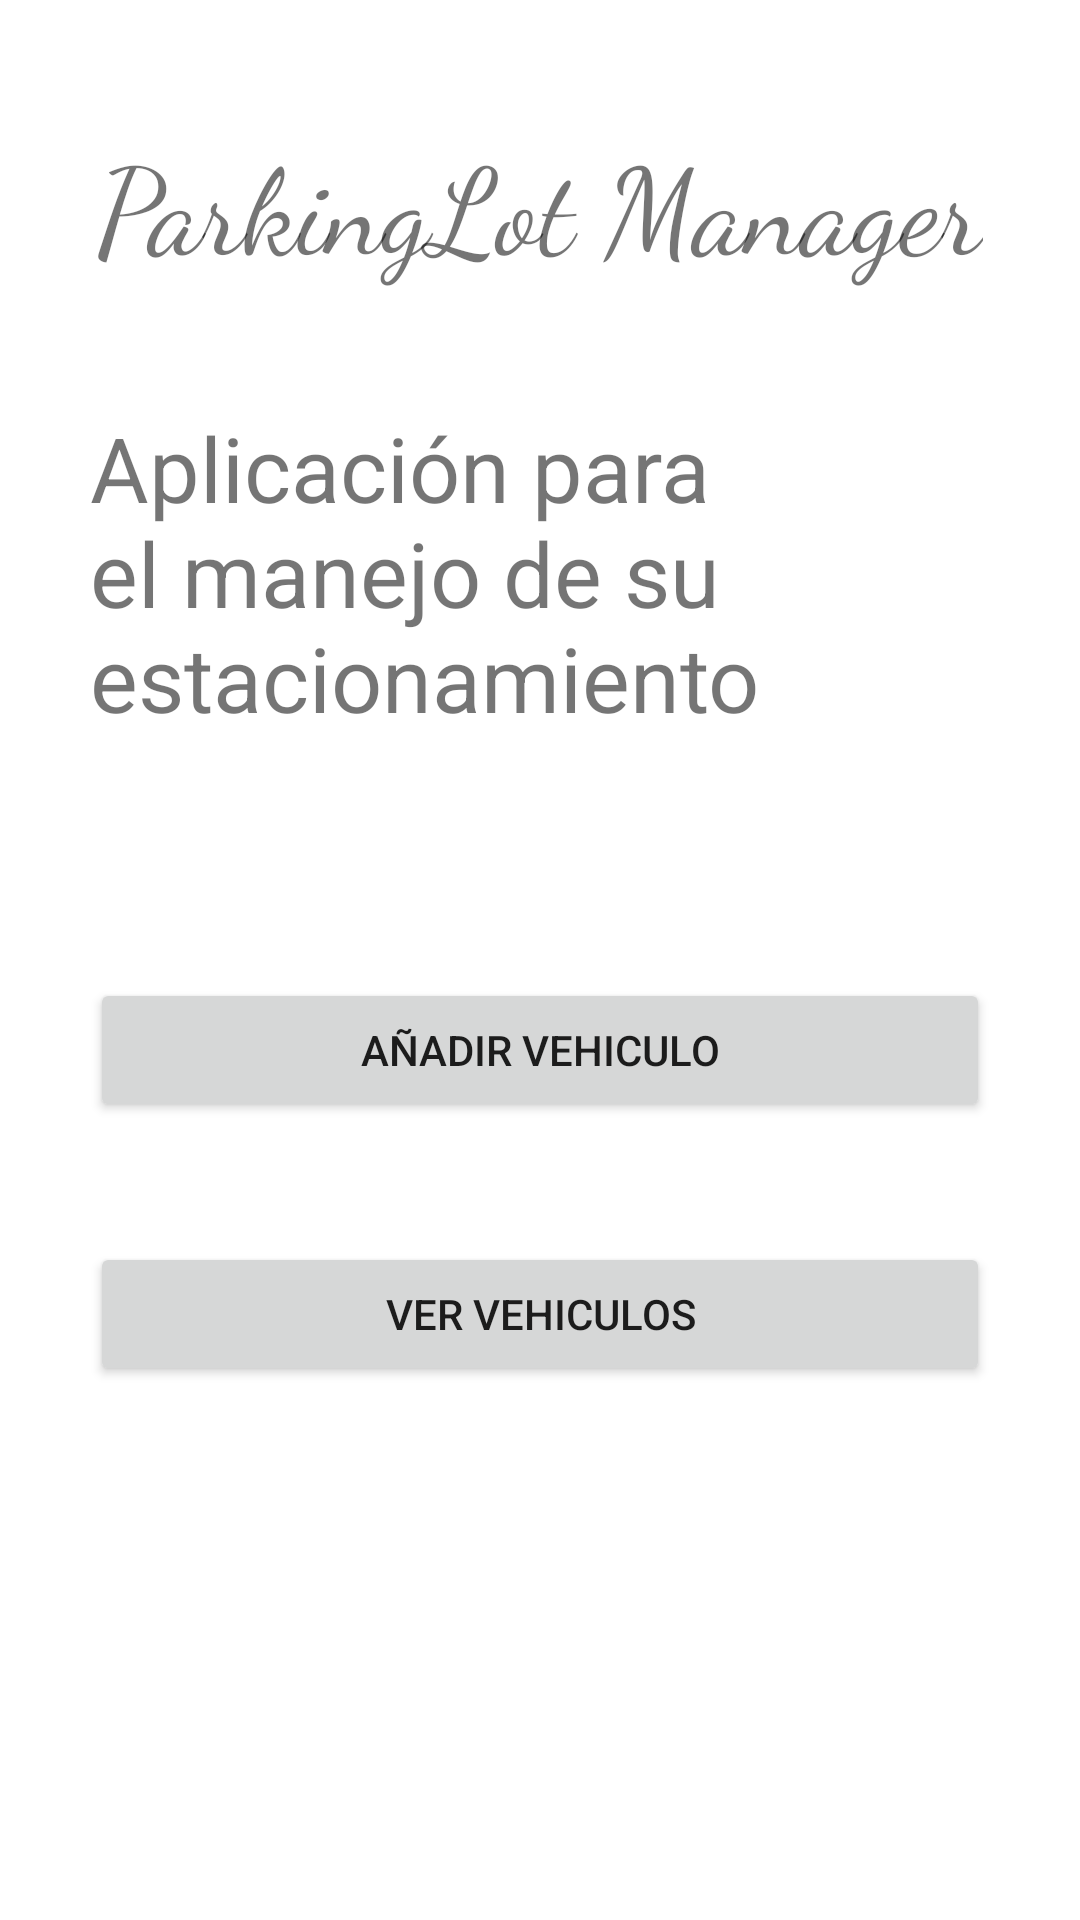

The Android layout XML behind this screen, and the referenced resources:
<!-- AndroidManifest.xml: application theme Theme.ADNCEIBA -->
<!-- res/layout/fragment_main_menu.xml -->
<?xml version="1.0" encoding="utf-8"?>
<LinearLayout xmlns:android="http://schemas.android.com/apk/res/android"
    xmlns:tools="http://schemas.android.com/tools"
    android:layout_width="match_parent"
    android:layout_height="match_parent"
    tools:context=".ui.MainMenuFragment">

    <ScrollView
        android:layout_width="match_parent"
        android:layout_height="match_parent">
        <LinearLayout
            android:layout_width="match_parent"
            android:layout_height="match_parent"
            android:orientation="vertical">
            <TextView
                android:layout_width="wrap_content"
                android:layout_height="wrap_content"
                android:id="@+id/tvTitle"
                android:text="ParkingLot Manager"
                android:fontFamily="cursive"
                android:textSize="40dp"
                android:layout_gravity="center_horizontal"
                android:layout_marginTop="40dp"/>
            <TextView
                android:layout_width="wrap_content"
                android:layout_height="wrap_content"
                android:id="@+id/tvDescription"
                android:text="Aplicación para el manejo de su estacionamiento"
                android:textSize="30dp"
                android:layout_gravity="center_horizontal"
                android:layout_marginTop="40dp"
                android:layout_marginLeft="30dp"
                android:layout_marginRight="30dp"/>

            <Button
                android:layout_width="300dp"
                android:layout_height="wrap_content"
                android:id="@+id/btnAddVehicle"
                android:layout_marginTop="80dp"
                android:text="Añadir vehiculo"
                android:layout_gravity="center_horizontal"
                />
            <Button
                android:layout_width="300dp"
                android:layout_height="wrap_content"
                android:id="@+id/btnViewVehicle"
                android:layout_marginTop="40dp"
                android:text="Ver vehiculos"
                android:layout_gravity="center_horizontal"
                />
        </LinearLayout>
    </ScrollView>

</LinearLayout>
<!-- resources referenced by this layout -->
<resources>
  <style name="Theme.ADNCEIBA" parent="Theme.MaterialComponents.DayNight">
          
          <item name="colorPrimary">@color/purple_500</item>
          <item name="colorPrimaryVariant">@color/purple_700</item>
          <item name="colorOnPrimary">@color/white</item>
          
          <item name="colorSecondary">@color/teal_200</item>
          <item name="colorSecondaryVariant">@color/teal_700</item>
          <item name="colorOnSecondary">@color/black</item>
          
          <item name="android:statusBarColor" tools:targetApi="l">?attr/colorPrimaryVariant</item>
          
      </style>
  <!-- not gathered from this repository: default colours our renderer supplied (Android Studio template values) -->
  <color name="purple_500">#FF6200EE</color>
  <color name="purple_700">#FF3700B3</color>
  <color name="teal_200">#FF03DAC5</color>
  <color name="teal_700">#FF018786</color>
  <color name="black">#FF000000</color>
  <color name="white">#FFFFFFFF</color>
</resources>
